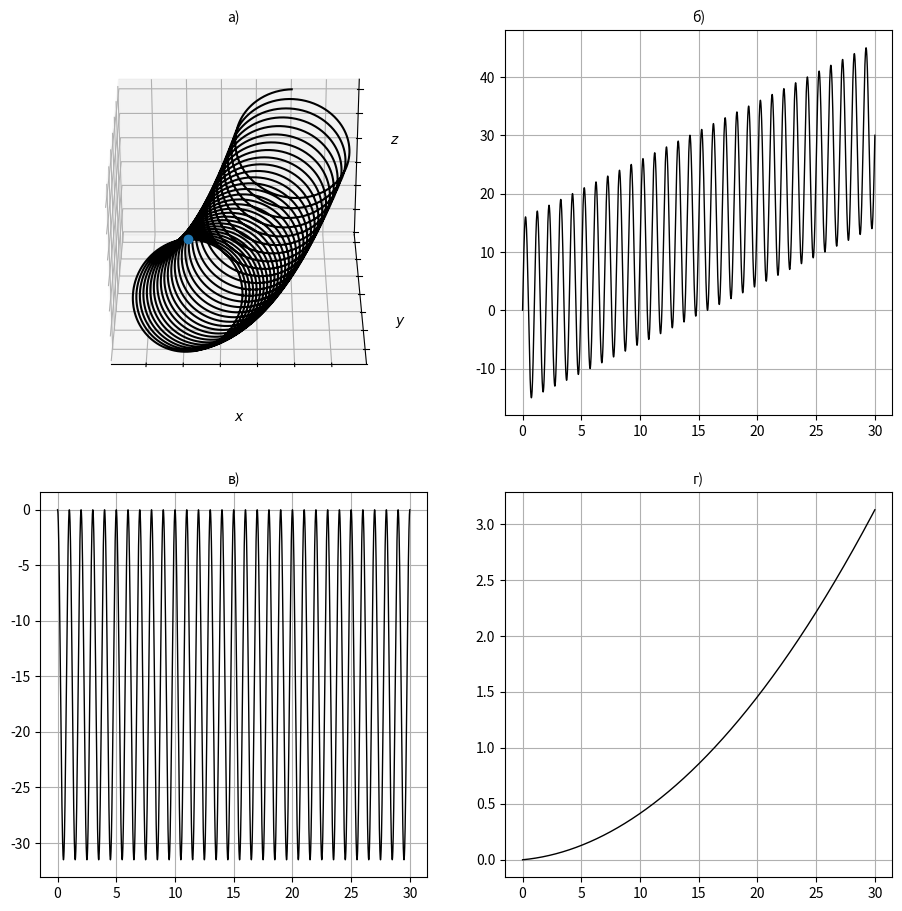
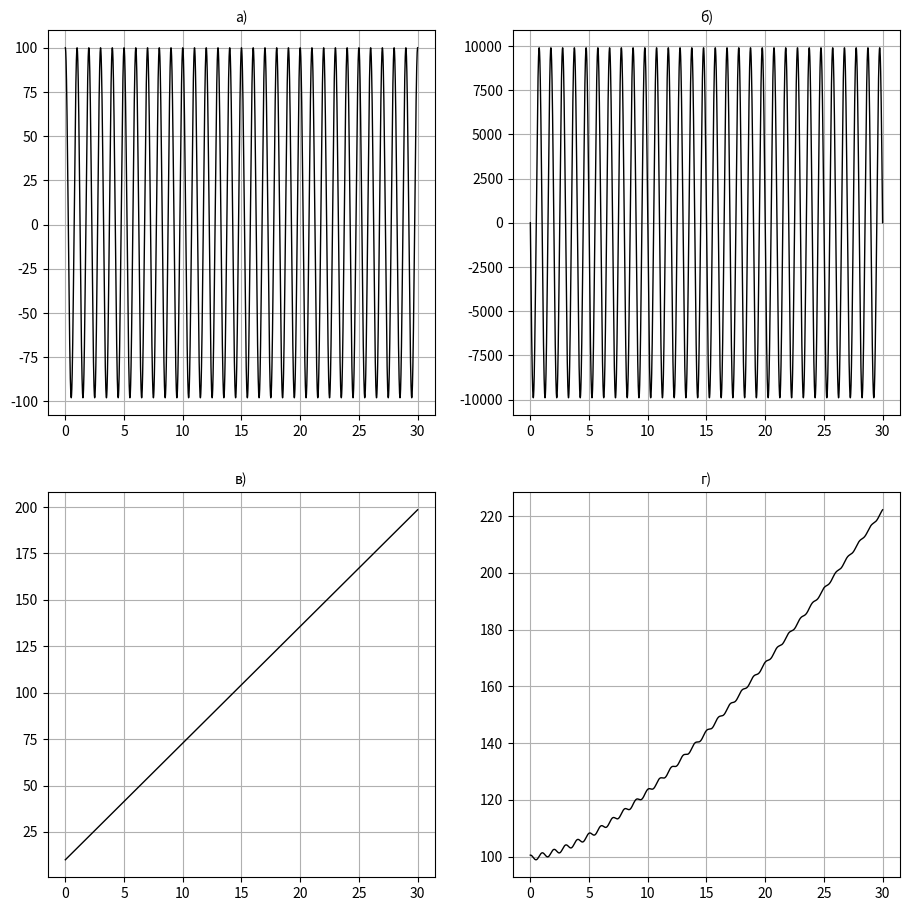

Reproduce these figures in Python, in order.
#!/usr/bin/env python
# coding: utf-8

# Ячейка № 1

# моделирование движения
# нерелятивистского электрического заряда
# в скрещенных электрическом и магнитном полях

# подключение библиотеки numpy
import numpy as np

# подключение метода solve_ivp из библиотеки scipy.integrate
from scipy.integrate import solve_ivp

# подключение библиотеки matplotlib
import matplotlib.pyplot as plt


# Ячейка № 2

# задание безразмерного вектора
# напряженности магнитного поля
B = np.array([0, 0, 1])

# задание безразмерного вектора
# напряженности электрического поля
E = np.array([0, 0.001, 0.001])


# задание функции, возвращающей значения
# координат вектора-функции,
# стоящей в левой части системы (6.43)
def Force(t, z):
    # задание глобальных переменных
    global B, E

    # инициализация массива F
    F = np.zeros(6)

    # вычисление координат вектора-функции,
    # стоящей в правой части (6.43)
    F[0] = z[1]
    F[1] = 2 * np.pi * (E[0] + (B[2] * z[3] - B[1] * z[5]))
    F[2] = z[3]
    F[3] = 2 * np.pi * (E[1] - (B[2] * z[1] - B[0] * z[5]))
    F[4] = z[5]
    F[5] = 2 * np.pi * (E[2] + (B[1] * z[1] - B[0] * z[3]))

    return F

# Ячейка № 3

# задание начальных условий СДУ (6.43):

# задание значения абсциссы
# радиуса-вектора в момент времени t = 0
x0 = 0

# задание значения ординаты
# радиуса-вектора в момент времени t = 0
y0 = 0

# задание значения ординаты
# радиуса-вектора в момент времени t = 0
z0 = 0

# задание значения проекции
# скорости заряда
# на ось OX  в момент времени t = 0
vx0 = 0.1

# задание значения проекции
# скорости заряда
# на ось OY  в момент времени t = 0
vy0 = 0

# задание значения проекции
# скорости заряда
# на ось OZ  в момент времени t = 0
vz0 = 0.01

# задание длительности временного интервала,
# на котором вычисляется численное решение СДУ (6.43)
Tmax = 30

# задание максимального значения шага
# интегрирования СДУ(6.43)
dt = Tmax / 10**4

# вычисление численного решения СДУ (6.43)
Solv = solve_ivp(Force, [0, Tmax], [x0, vx0, y0, vy0, z0, vz0], max_step=dt)

# вычисление числа узлов временной сетки,
# в узлах которой вычислено численное решение
# СДУ (6.43)
N = len(Solv.t)

# инициализация массива mod_V,
# используемого для хранения
# модуля скорости заряда
mod_V = np.zeros(N)

# вычисление значений зависимости
# модуля скорости от времени
mod_V[:] = np.sqrt(Solv.y[1, :] ** 2 + Solv.y[3, :] ** 2 + Solv.y[5, :] ** 2)


# Ячейка № 4

# визуализация траектории заряда и
# зависимостей его координат о времени

fig = plt.figure(figsize=(11, 11))
# визуализация траектории заряда
ax = fig.add_subplot(2, 2, 1, projection="3d")
ax.plot3D(Solv.y[0, :], Solv.y[2, :], Solv.y[4, :], "black")
ax.view_init(30, -90)
ax.grid(True)

# отключение нумерации делений
# координатной сетки
ax.set_xticklabels([])
ax.set_yticklabels([])
ax.set_zticklabels([])

# визуализация начального положения заряда
ax.plot3D(x0, y0, z0, "o")
ax.set_title("а)", fontsize=10)
ax.set_xlabel(r"$x$", fontsize=10)
ax.set_ylabel(r"$y$", fontsize=10)
ax.set_zlabel(r"$z$", fontsize=10)


# визуализация зависимости x = x(t)
ax = fig.add_subplot(2, 2, 2)
ax.plot(Solv.t[:], Solv.y[0, :] * 10**3, "-k", lw=1)
ax.grid(True)
ax.set_title(r"б)", fontsize=10)

# визуализация зависимости y = y(t)
ax = fig.add_subplot(2, 2, 3)
ax.plot(Solv.t[:], Solv.y[2, :] * 10**3, "-k", lw=1)
ax.grid(True)
ax.set_title(r"в)", fontsize=10)

# визуализация зависимости z = z(t)
ax = fig.add_subplot(2, 2, 4)
ax.plot(Solv.t[:], Solv.y[4, :], "-k", lw=1)
ax.grid(True)
ax.set_title(r"г)", fontsize=10)

plt.show()


# Ячейка # 5

# визуализация зависимостей проекций скорости и
# модуля скорости заряда
# от времени

fig = plt.figure(figsize=(11, 11))
# визуализация зависимости v_x = v_x(t)
ax = fig.add_subplot(2, 2, 1)
ax.plot(Solv.t[:], Solv.y[1, :] * 10**3, "-k", lw=1)
ax.grid(True)
ax.set_title(r"а)", fontsize=10)

# визуализация зависимости v_y = v_y(t)
ax = fig.add_subplot(2, 2, 2)
ax.plot(Solv.t[:], Solv.y[3, :] * 10**5, "-k", lw=1)
ax.grid(True)
ax.set_title(r"б)", fontsize=10)

# визуализация зависимости v_z = v_z(t)
ax = fig.add_subplot(2, 2, 3)
ax.plot(Solv.t[:], Solv.y[5, :] * 10**3, "-k", lw=1)
ax.grid(True)
ax.set_title(r"в)", fontsize=10)

# визуализация зависимости |v| = |v(t)|
ax = fig.add_subplot(2, 2, 4)
ax.plot(Solv.t, mod_V * 10**3, "-k", lw=1)
ax.grid(True)
ax.set_title(r"г)", fontsize=10)

plt.show()
